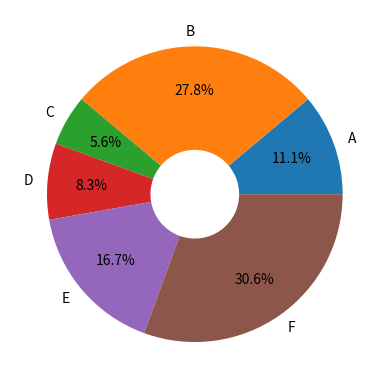

Write Python code to recreate this figure.
"""
    绘制饼图或者圆环图
    pie(x, explod=None,labels=None,radius=1)
    x: 数据; labels:标签；explod:扇形离开中心点的位置；
    radius:半径；wedgeprops={'width':0.5}:扇形属性，常用宽度
    autopct:数值显示的字符串，指定小数点后的位数:%.1f%
"""
import matplotlib.pyplot as plt
import numpy as np

# 1.准备数据
x = np.array([20, 50, 10, 15, 30, 55])
pie_labels = np.array(['A', 'B', 'C', 'D', 'E', 'F'])

# 2.绘制饼图图形
# plt.pie(x, radius=1,
#         labels=pie_labels, autopct='%3.1f%%')
# 绘制圆环图
plt.pie(x, radius=1, wedgeprops={'width':0.7}, labels=pie_labels,
        autopct='%3.1f%%', pctdistance=0.7)
# 3.显示图形
plt.show()
